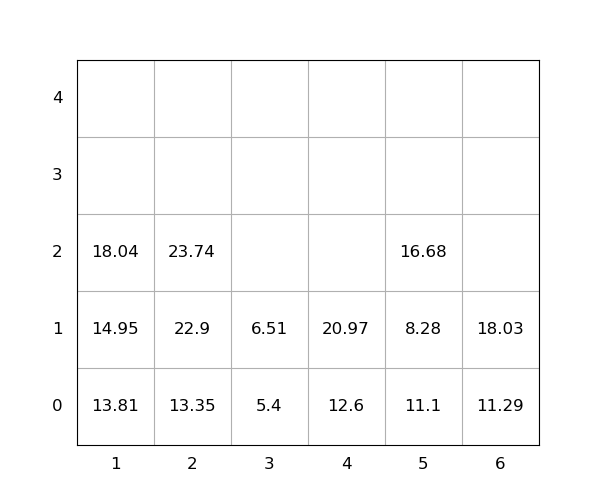

Data behind this chart, as committed beside it:
idx, loc_x, loc_y, loc_z, weight, group, score, seq, reloc, size(ft)
1, 1, 0, 0, 13.81, 0, 13.81, 0, 0, 20
2, 2, 0, 0, 13.35, 0, 13.35, 0, 0, 20
3, 2, 0, 1, 22.9, 0, 22.9, 0, 0, 20
4, 4, 0, 0, 12.6, 0, 12.6, 0, 0, 20
5, 6, 0, 0, 11.29, 0, 11.29, 0, 0, 20
6, 4, 0, 1, 20.97, 0, 20.97, 1, 0, 20
7, 5, 0, 0, 11.1, 0, 11.1, 2, 1.0, 20
8, 5, 0, 1, 8.28, 0, 8.28, 3, 1.0, 20
9, 6, 0, 1, 18.03, 0, 18.03, 4, 0, 20
10, 5, 0, 2, 16.68, 0, 16.68, 5, 1.0, 20
11, 1, 0, 1, 14.95, 0, 14.95, 6, 0, 20
12, 2, 0, 2, 23.74, 0, 23.74, 7, 0, 20
13, 1, 0, 2, 18.04, 0, 18.04, 8, 0, 20
14, 3, 0, 0, 5.4, 0, 5.4, 9, 0, 20
15, 3, 0, 1, 6.51, 0, 6.51, 10, 0, 20
